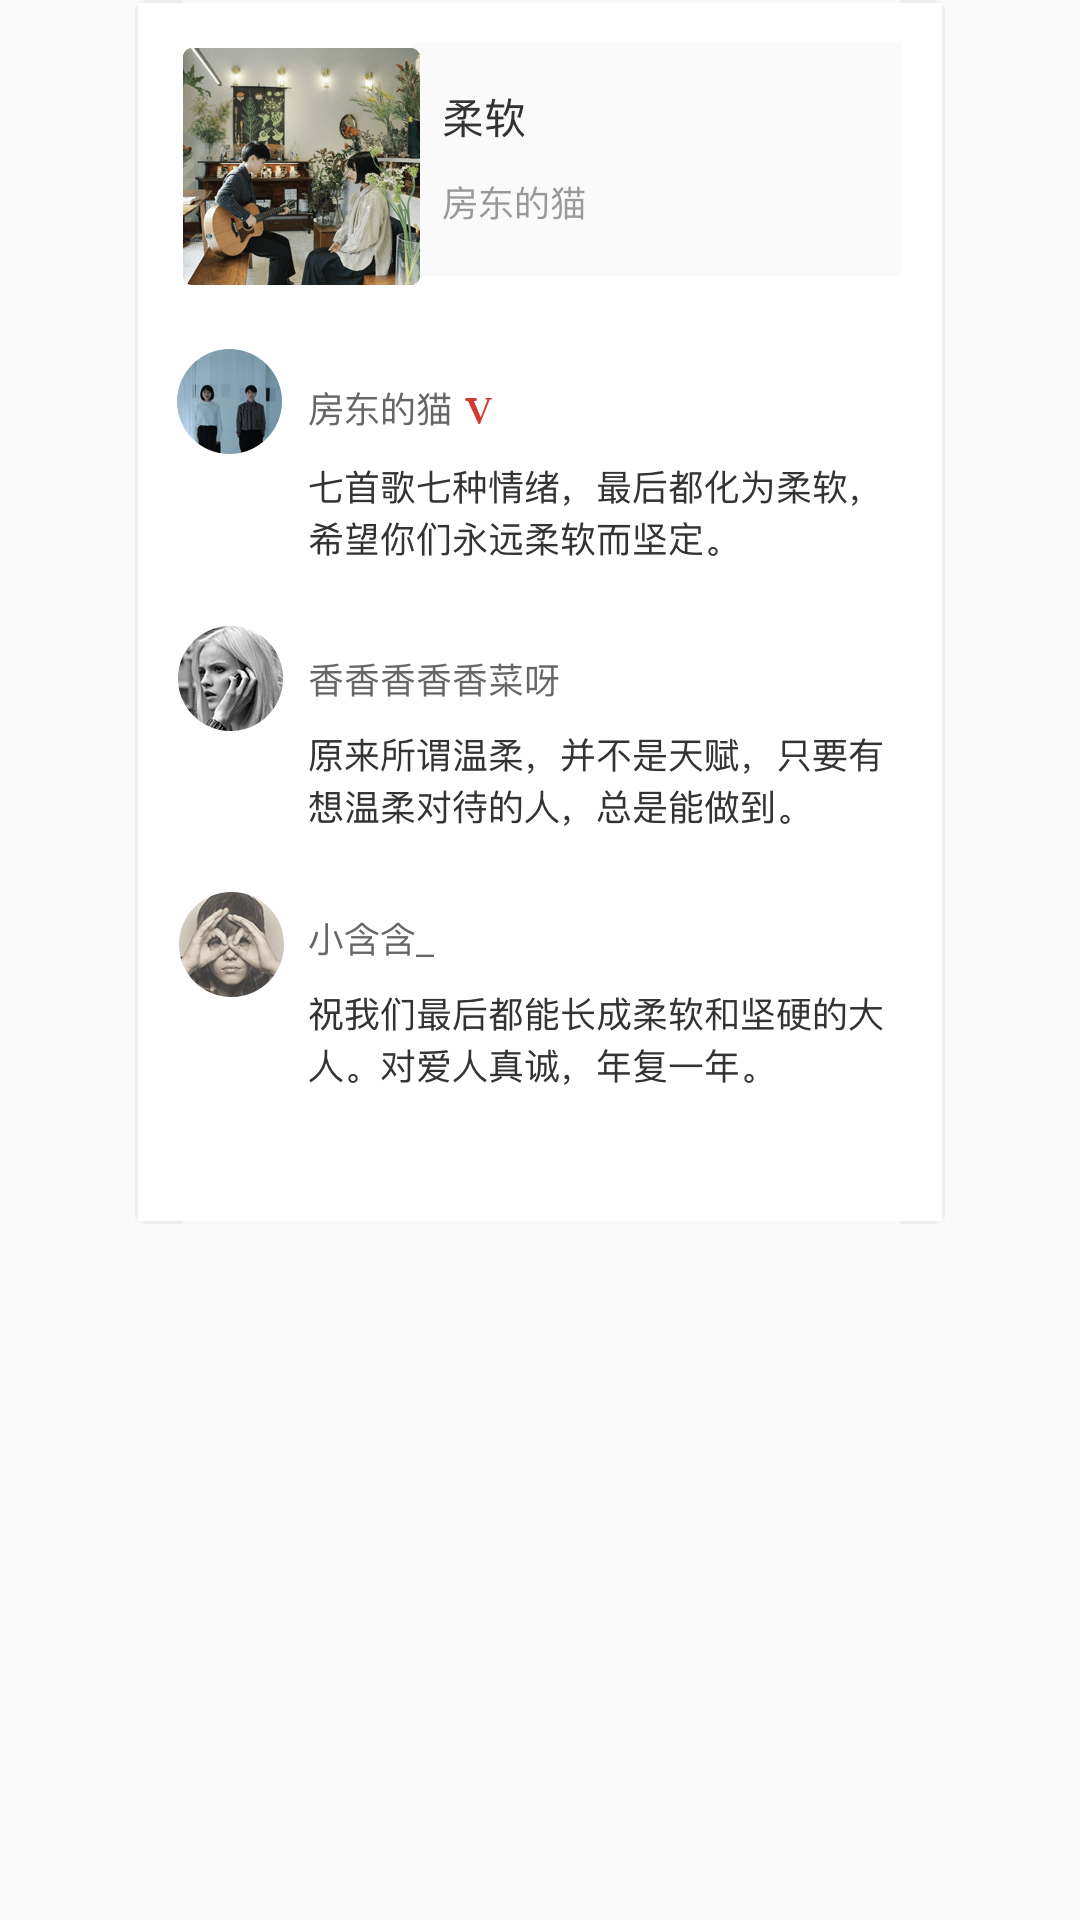

Produce the Android XML layout that renders to this screen, including the resource entries it uses.
<!-- AndroidManifest.xml: application theme AppTheme -->
<!-- res/layout/frgamnet_twopage.xml -->
<?xml version="1.0" encoding="utf-8"?>
<RelativeLayout xmlns:android="http://schemas.android.com/apk/res/android"
    android:layout_width="match_parent"
    android:layout_height="match_parent">

    <RelativeLayout
        android:layout_alignParentTop="true"
        android:layout_centerHorizontal="true"
        android:layout_width="wrap_content"
        android:background="@drawable/a0c"
        android:padding="1dp"
        android:layout_marginLeft="40dp"
        android:layout_marginRight="40dp"
        android:layout_height="wrap_content">
        <FrameLayout
            android:layout_width="wrap_content"
            android:background="@color/colorWhite"
            android:layout_height="wrap_content">
            <ImageView
                android:id="@+id/image_two_bg"
                android:layout_width="wrap_content"
                android:src="@mipmap/b43"
                android:animateLayoutChanges="true"
                android:adjustViewBounds="true"
                android:layout_height="wrap_content" />
            <ImageView
                android:id="@+id/image_two_show"
                android:layout_width="wrap_content"
                android:src="@mipmap/b49"
                android:layout_marginLeft="15dp"
                android:adjustViewBounds="true"
                android:layout_marginTop="15dp"
                android:animateLayoutChanges="true"
                android:layout_height="wrap_content"
                />
            <ImageView
                android:id="@+id/image_two_head"
                android:layout_width="35dp"
                android:src="@mipmap/b4_"
                android:layout_gravity="center_vertical"
                android:layout_marginLeft="13dp"
                android:animateLayoutChanges="true"
                android:layout_marginBottom="70dp"
                android:layout_height="35dp"
                />
        </FrameLayout>
    </RelativeLayout>
</RelativeLayout>
<!-- resources referenced by this layout -->
<resources>
  <color name="colorWhite">#ffffff</color>
  <!-- mipmap b43: png bitmap (mipmap-xxhdpi, 43269 bytes) -->
  <!-- mipmap b49: png bitmap (mipmap-xxhdpi, 35658 bytes) -->
  <!-- mipmap b4_: png bitmap (mipmap-xxhdpi, 7543 bytes) -->
  <style name="AppTheme" parent="Theme.AppCompat.Light.NoActionBar">
          
          <item name="colorPrimary">@color/colorPrimary</item>
          <item name="colorPrimaryDark">@color/colorPrimaryDark</item>
          <item name="colorAccent">@color/colorAccent</item>
          <item name="android:windowIsTranslucent">false</item>
          <item name="android:windowFullscreen">true</item>
          <item name="android:windowDisablePreview">true</item>
      </style>
  <color name="colorPrimary">#3F51B5</color>
  <color name="colorPrimaryDark">#303F9F</color>
  <color name="colorAccent">#FF4081</color>
</resources>
